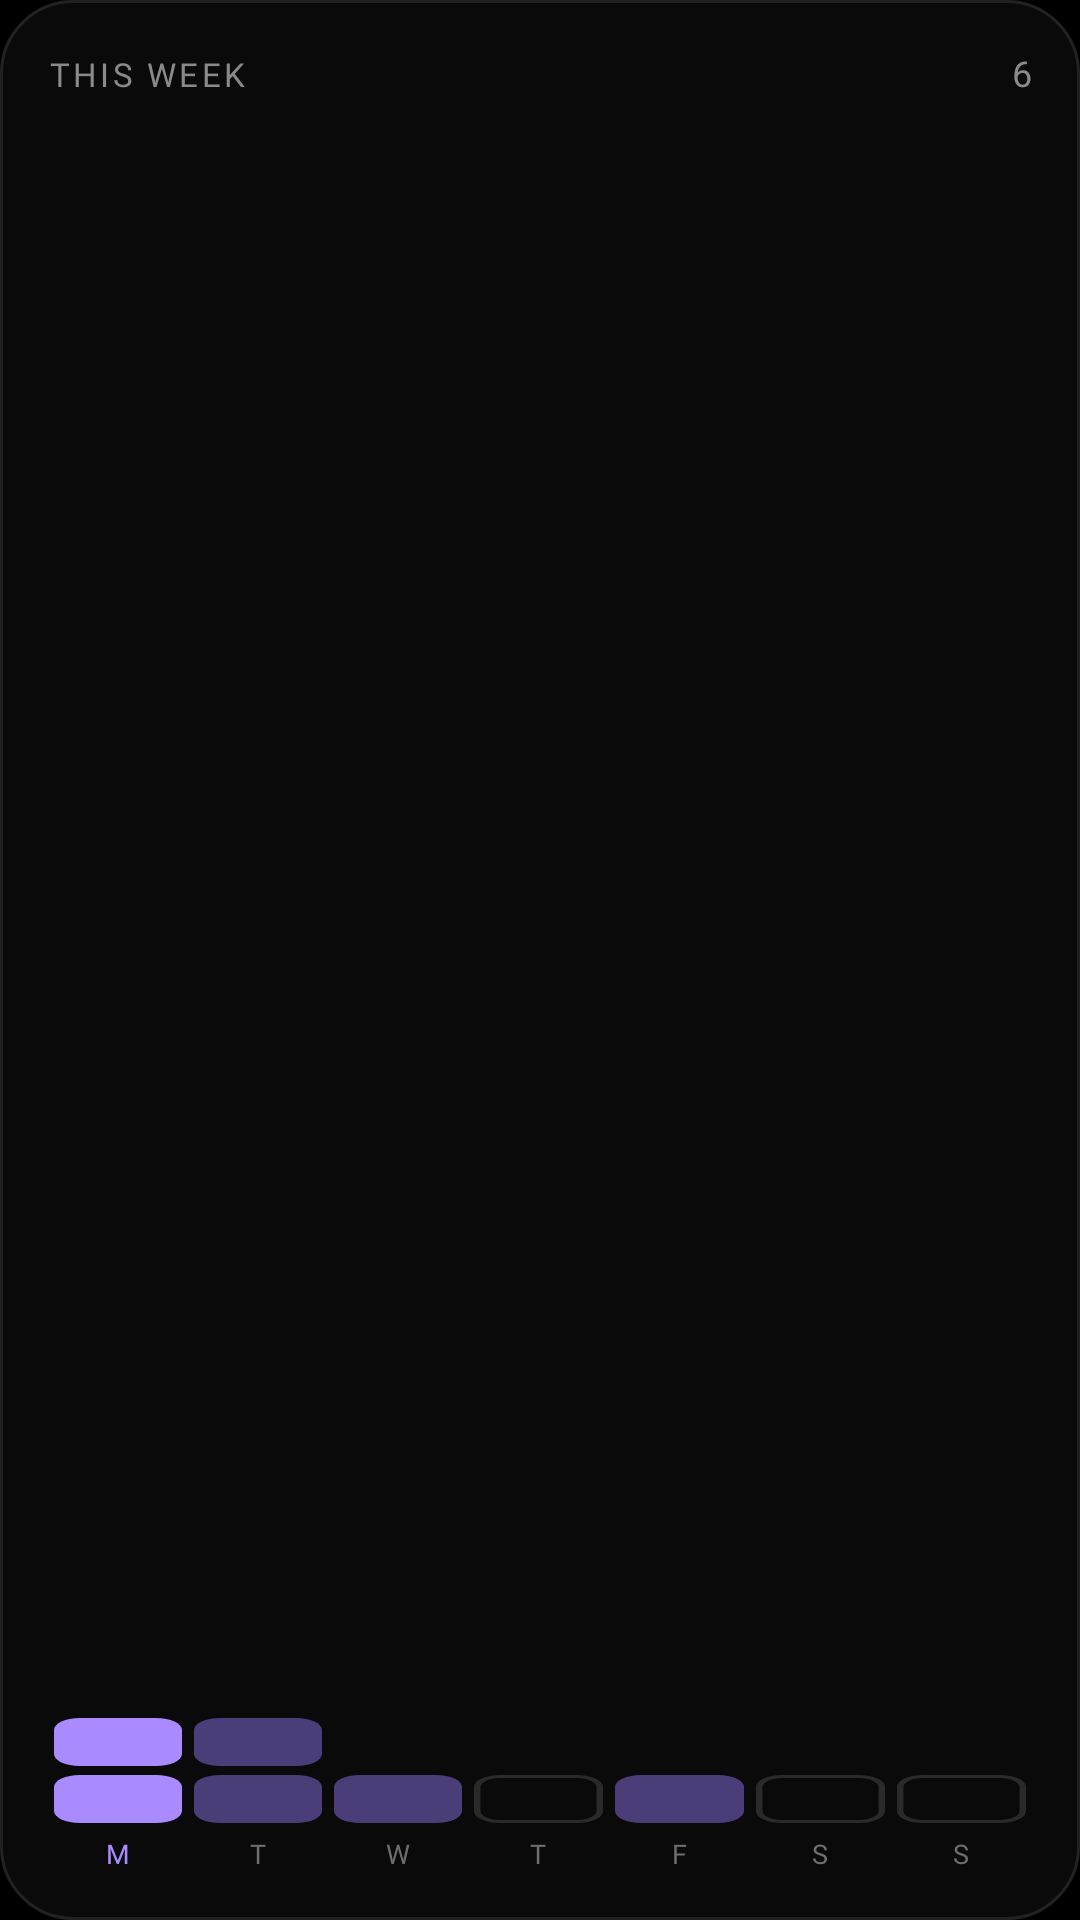

Android layout source for this screen:
<!-- AndroidManifest.xml: application theme Theme.Unutma -->
<!-- res/layout/widget_preview_cal_week.xml -->
<?xml version="1.0" encoding="utf-8"?>
<LinearLayout xmlns:android="http://schemas.android.com/apk/res/android" android:id="@+id/w_cw_root" android:layout_width="match_parent" android:layout_height="match_parent" android:background="@drawable/widget_bg" android:orientation="vertical" android:padding="16dp">
    <LinearLayout android:layout_width="match_parent" android:layout_height="wrap_content" android:orientation="horizontal">
        <TextView android:layout_width="0dp" android:layout_height="wrap_content" android:layout_weight="1" android:fontFamily="@font/geist_semibold" android:letterSpacing="0.1" android:text="THIS WEEK" android:textColor="#8A8A8A" android:textSize="11sp" />
        <TextView android:id="@+id/w_cw_count" android:layout_width="wrap_content" android:layout_height="wrap_content" android:fontFamily="@font/geist_mono_regular" android:textColor="#8A8A8A" android:textSize="12sp" android:text="6" />
    </LinearLayout>
    <FrameLayout android:layout_width="match_parent" android:layout_height="0dp" android:layout_weight="1" />
    <TextView android:id="@+id/w_cw_empty" android:layout_width="match_parent" android:layout_height="wrap_content" android:fontFamily="@font/geist_mono_regular" android:gravity="center" android:textColor="#8A8A8A" android:textSize="12sp" android:visibility="gone" />
    <LinearLayout android:id="@+id/w_cw_days" android:layout_width="match_parent" android:layout_height="wrap_content" android:orientation="horizontal">
        <LinearLayout android:layout_width="0dp" android:layout_height="wrap_content" android:layout_weight="1" android:gravity="center_horizontal" android:orientation="vertical">
            <ImageView android:id="@+id/w_cw_bar0" android:layout_width="match_parent" android:layout_height="58dp" android:layout_marginStart="2dp" android:layout_marginEnd="2dp" android:contentDescription="@null" android:scaleType="fitXY" android:src="@drawable/pv_stack_today" />
            <TextView android:id="@+id/w_cw_letter0" android:layout_width="wrap_content" android:layout_height="wrap_content" android:layout_marginTop="4dp" android:fontFamily="@font/geist_mono_regular" android:text="M" android:textColor="#A98BFF" android:textSize="9sp" />
        </LinearLayout>
        <LinearLayout android:layout_width="0dp" android:layout_height="wrap_content" android:layout_weight="1" android:gravity="center_horizontal" android:orientation="vertical">
            <ImageView android:id="@+id/w_cw_bar1" android:layout_width="match_parent" android:layout_height="58dp" android:layout_marginStart="2dp" android:layout_marginEnd="2dp" android:contentDescription="@null" android:scaleType="fitXY" android:src="@drawable/pv_stack_2" />
            <TextView android:id="@+id/w_cw_letter1" android:layout_width="wrap_content" android:layout_height="wrap_content" android:layout_marginTop="4dp" android:fontFamily="@font/geist_mono_regular" android:text="T" android:textColor="#6E6E6E" android:textSize="9sp" />
        </LinearLayout>
        <LinearLayout android:layout_width="0dp" android:layout_height="wrap_content" android:layout_weight="1" android:gravity="center_horizontal" android:orientation="vertical">
            <ImageView android:id="@+id/w_cw_bar2" android:layout_width="match_parent" android:layout_height="58dp" android:layout_marginStart="2dp" android:layout_marginEnd="2dp" android:contentDescription="@null" android:scaleType="fitXY" android:src="@drawable/pv_stack_1" />
            <TextView android:id="@+id/w_cw_letter2" android:layout_width="wrap_content" android:layout_height="wrap_content" android:layout_marginTop="4dp" android:fontFamily="@font/geist_mono_regular" android:text="W" android:textColor="#6E6E6E" android:textSize="9sp" />
        </LinearLayout>
        <LinearLayout android:layout_width="0dp" android:layout_height="wrap_content" android:layout_weight="1" android:gravity="center_horizontal" android:orientation="vertical">
            <ImageView android:id="@+id/w_cw_bar3" android:layout_width="match_parent" android:layout_height="58dp" android:layout_marginStart="2dp" android:layout_marginEnd="2dp" android:contentDescription="@null" android:scaleType="fitXY" android:src="@drawable/pv_stack_0" />
            <TextView android:id="@+id/w_cw_letter3" android:layout_width="wrap_content" android:layout_height="wrap_content" android:layout_marginTop="4dp" android:fontFamily="@font/geist_mono_regular" android:text="T" android:textColor="#6E6E6E" android:textSize="9sp" />
        </LinearLayout>
        <LinearLayout android:layout_width="0dp" android:layout_height="wrap_content" android:layout_weight="1" android:gravity="center_horizontal" android:orientation="vertical">
            <ImageView android:id="@+id/w_cw_bar4" android:layout_width="match_parent" android:layout_height="58dp" android:layout_marginStart="2dp" android:layout_marginEnd="2dp" android:contentDescription="@null" android:scaleType="fitXY" android:src="@drawable/pv_stack_1" />
            <TextView android:id="@+id/w_cw_letter4" android:layout_width="wrap_content" android:layout_height="wrap_content" android:layout_marginTop="4dp" android:fontFamily="@font/geist_mono_regular" android:text="F" android:textColor="#6E6E6E" android:textSize="9sp" />
        </LinearLayout>
        <LinearLayout android:layout_width="0dp" android:layout_height="wrap_content" android:layout_weight="1" android:gravity="center_horizontal" android:orientation="vertical">
            <ImageView android:id="@+id/w_cw_bar5" android:layout_width="match_parent" android:layout_height="58dp" android:layout_marginStart="2dp" android:layout_marginEnd="2dp" android:contentDescription="@null" android:scaleType="fitXY" android:src="@drawable/pv_stack_0" />
            <TextView android:id="@+id/w_cw_letter5" android:layout_width="wrap_content" android:layout_height="wrap_content" android:layout_marginTop="4dp" android:fontFamily="@font/geist_mono_regular" android:text="S" android:textColor="#6E6E6E" android:textSize="9sp" />
        </LinearLayout>
        <LinearLayout android:layout_width="0dp" android:layout_height="wrap_content" android:layout_weight="1" android:gravity="center_horizontal" android:orientation="vertical">
            <ImageView android:id="@+id/w_cw_bar6" android:layout_width="match_parent" android:layout_height="58dp" android:layout_marginStart="2dp" android:layout_marginEnd="2dp" android:contentDescription="@null" android:scaleType="fitXY" android:src="@drawable/pv_stack_0" />
            <TextView android:id="@+id/w_cw_letter6" android:layout_width="wrap_content" android:layout_height="wrap_content" android:layout_marginTop="4dp" android:fontFamily="@font/geist_mono_regular" android:text="S" android:textColor="#6E6E6E" android:textSize="9sp" />
        </LinearLayout>
    </LinearLayout>
</LinearLayout>
<!-- resources referenced by this layout -->
<resources>
  <!-- drawable pv_stack_0 (drawable) -->
  <?xml version="1.0" encoding="utf-8"?>
  <vector xmlns:android="http://schemas.android.com/apk/res/android"
      android:width="20dp" android:height="58dp" android:viewportWidth="20" android:viewportHeight="58">
      <path android:strokeColor="#2A2A2A" android:strokeWidth="1" android:pathData="M4,42.5h12a3.5,3.5 0 0 1 3.5,3.5v8a3.5,3.5 0 0 1 -3.5,3.5h-12a3.5,3.5 0 0 1 -3.5,-3.5v-8a3.5,3.5 0 0 1 3.5,-3.5z" />
  </vector>
  <!-- drawable pv_stack_1 (drawable) -->
  <?xml version="1.0" encoding="utf-8"?>
  <vector xmlns:android="http://schemas.android.com/apk/res/android"
      android:width="20dp" android:height="58dp" android:viewportWidth="20" android:viewportHeight="58">
      <path android:fillColor="#4A3D78" android:pathData="M4,42h12a4,4 0 0 1 4,4v8a4,4 0 0 1 -4,4h-12a4,4 0 0 1 -4,-4v-8a4,4 0 0 1 4,-4z" />
  </vector>
  <!-- drawable pv_stack_2 (drawable) -->
  <?xml version="1.0" encoding="utf-8"?>
  <vector xmlns:android="http://schemas.android.com/apk/res/android"
      android:width="20dp" android:height="58dp" android:viewportWidth="20" android:viewportHeight="58">
      <path android:fillColor="#4A3D78" android:pathData="M4,42h12a4,4 0 0 1 4,4v8a4,4 0 0 1 -4,4h-12a4,4 0 0 1 -4,-4v-8a4,4 0 0 1 4,-4z" />
      <path android:fillColor="#4A3D78" android:pathData="M4,23h12a4,4 0 0 1 4,4v8a4,4 0 0 1 -4,4h-12a4,4 0 0 1 -4,-4v-8a4,4 0 0 1 4,-4z" />
  </vector>
  <!-- drawable pv_stack_today (drawable) -->
  <?xml version="1.0" encoding="utf-8"?>
  <vector xmlns:android="http://schemas.android.com/apk/res/android"
      android:width="20dp" android:height="58dp" android:viewportWidth="20" android:viewportHeight="58">
      <path android:fillColor="#A98BFF" android:pathData="M4,42h12a4,4 0 0 1 4,4v8a4,4 0 0 1 -4,4h-12a4,4 0 0 1 -4,-4v-8a4,4 0 0 1 4,-4z" />
      <path android:fillColor="#A98BFF" android:pathData="M4,23h12a4,4 0 0 1 4,4v8a4,4 0 0 1 -4,4h-12a4,4 0 0 1 -4,-4v-8a4,4 0 0 1 4,-4z" />
  </vector>
  <!-- drawable widget_bg (drawable) -->
  <?xml version="1.0" encoding="utf-8"?>
  <shape xmlns:android="http://schemas.android.com/apk/res/android" android:shape="rectangle">
      <solid android:color="#0A0A0A" />
      <stroke android:width="1dp" android:color="#222222" />
      <corners android:radius="24dp" />
  </shape>
  <style name="Theme.Unutma" parent="android:Theme.Material.NoActionBar">
          <item name="android:windowBackground">#000000</item>
          <item name="android:colorBackground">#000000</item>
          <item name="android:statusBarColor">@android:color/transparent</item>
          <item name="android:navigationBarColor">@android:color/transparent</item>
      </style>
</resources>
